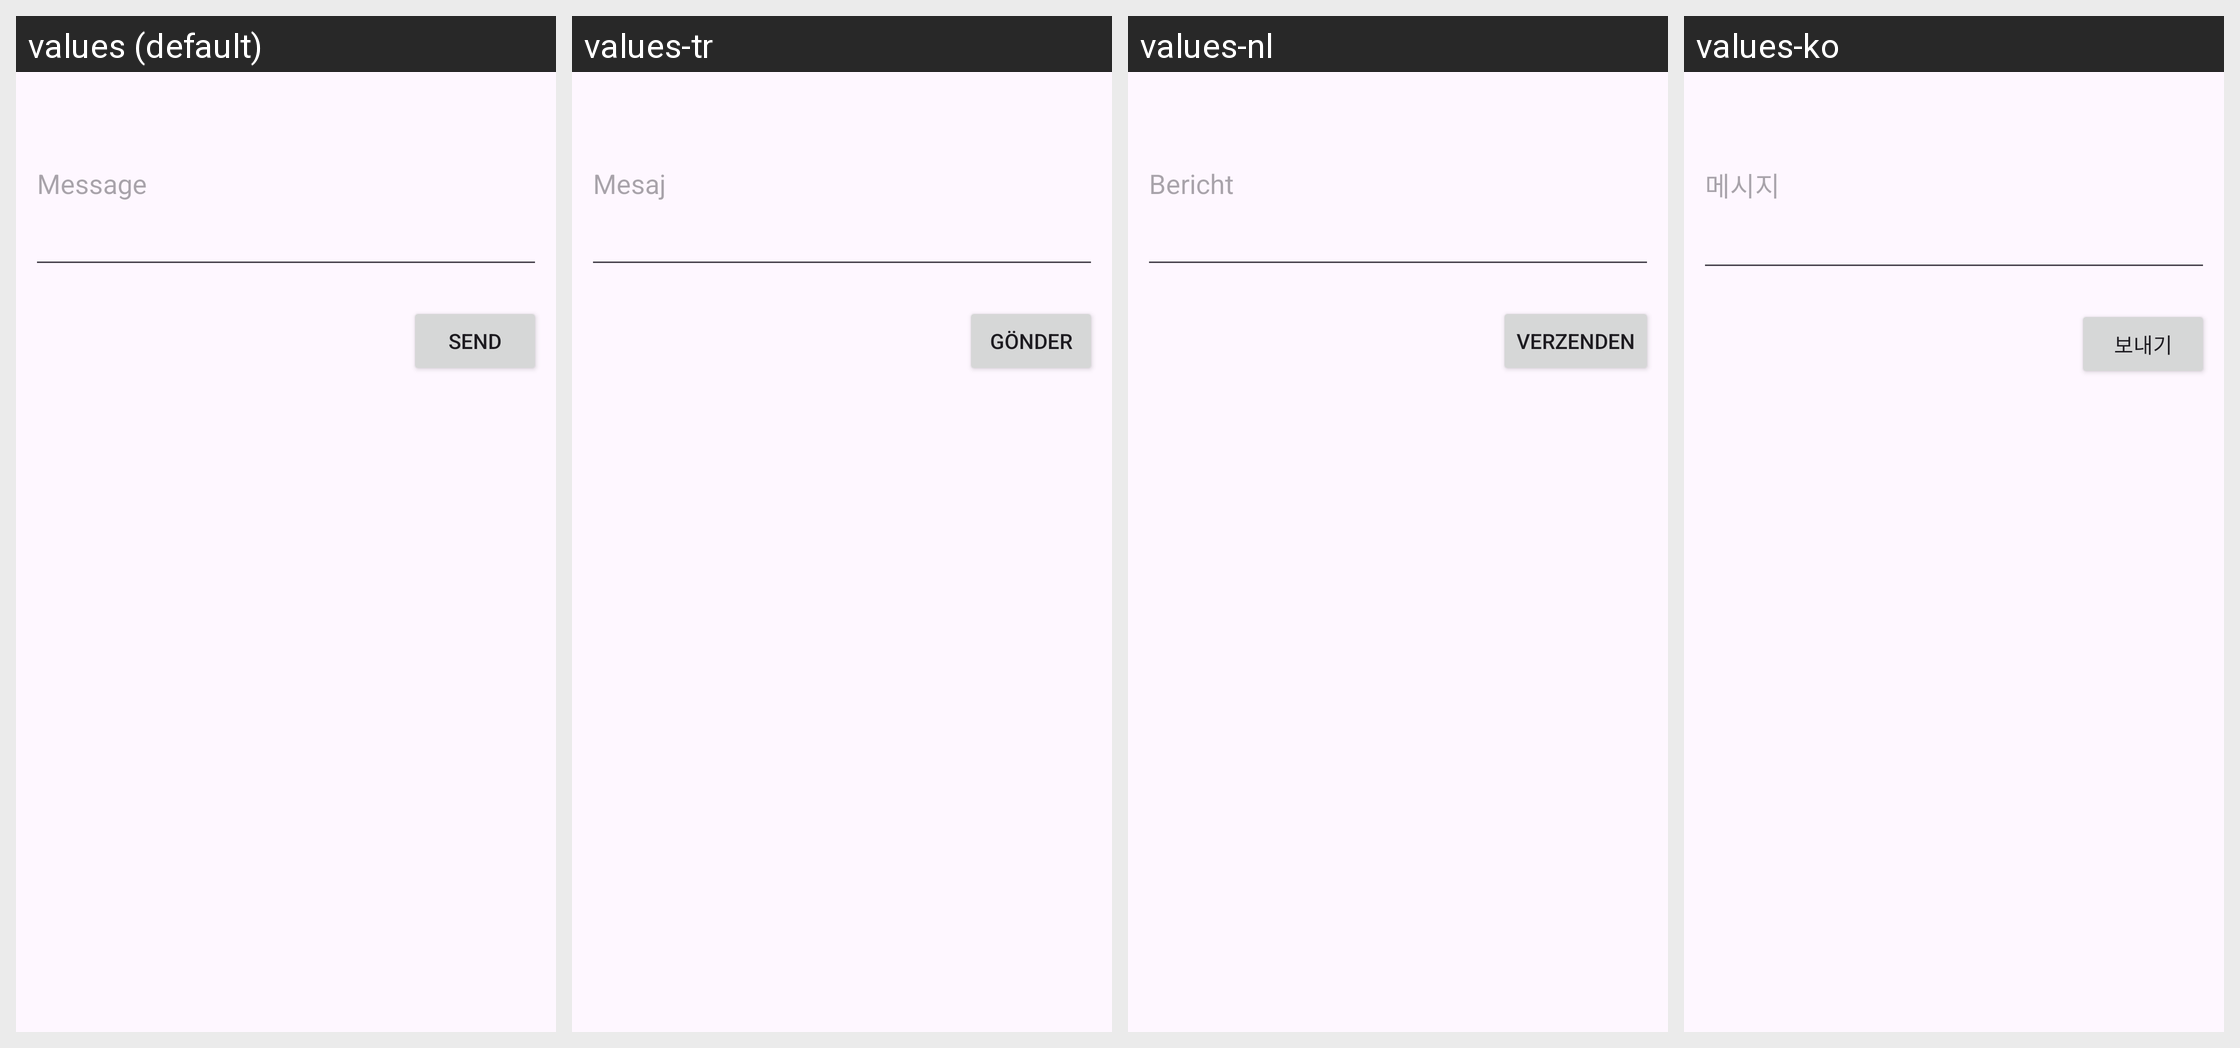

Strings drawn on this Android screen and how each of the app's shown locales translates them:
Android screen res/layout/fragment_message_new.xml rendered under 4 locales, left to right: values (default), values-tr, values-nl, values-ko. Device: Nexus 5 (rendered at 1080×1920; each locale shown at half size, 540×960, under a caption strip naming it); theme AppTheme.
Other locales in the repository, not shown: values-bs, values-cs, values-da, values-de, values-el, values-es, values-fi, values-fr, values-hi, values-it, values-iw, values-ja, values-nb-rNO, values-pl, values-pt, values-ro, values-sl, values-sv, values-tl, values-uk, values-zh-rCN.
Strings drawn on this screen, with the default value and each locale's value (text and hints the layout hard-codes, and strings that could not be matched under every locale, appear in the picture but are not listed):

hint_message
  values: Message
  values-tr: Mesaj
  values-nl: Bericht
  values-ko: 메시지

send
  values: Send
  values-tr: Gönder
  values-nl: Verzenden
  values-ko: 보내기
